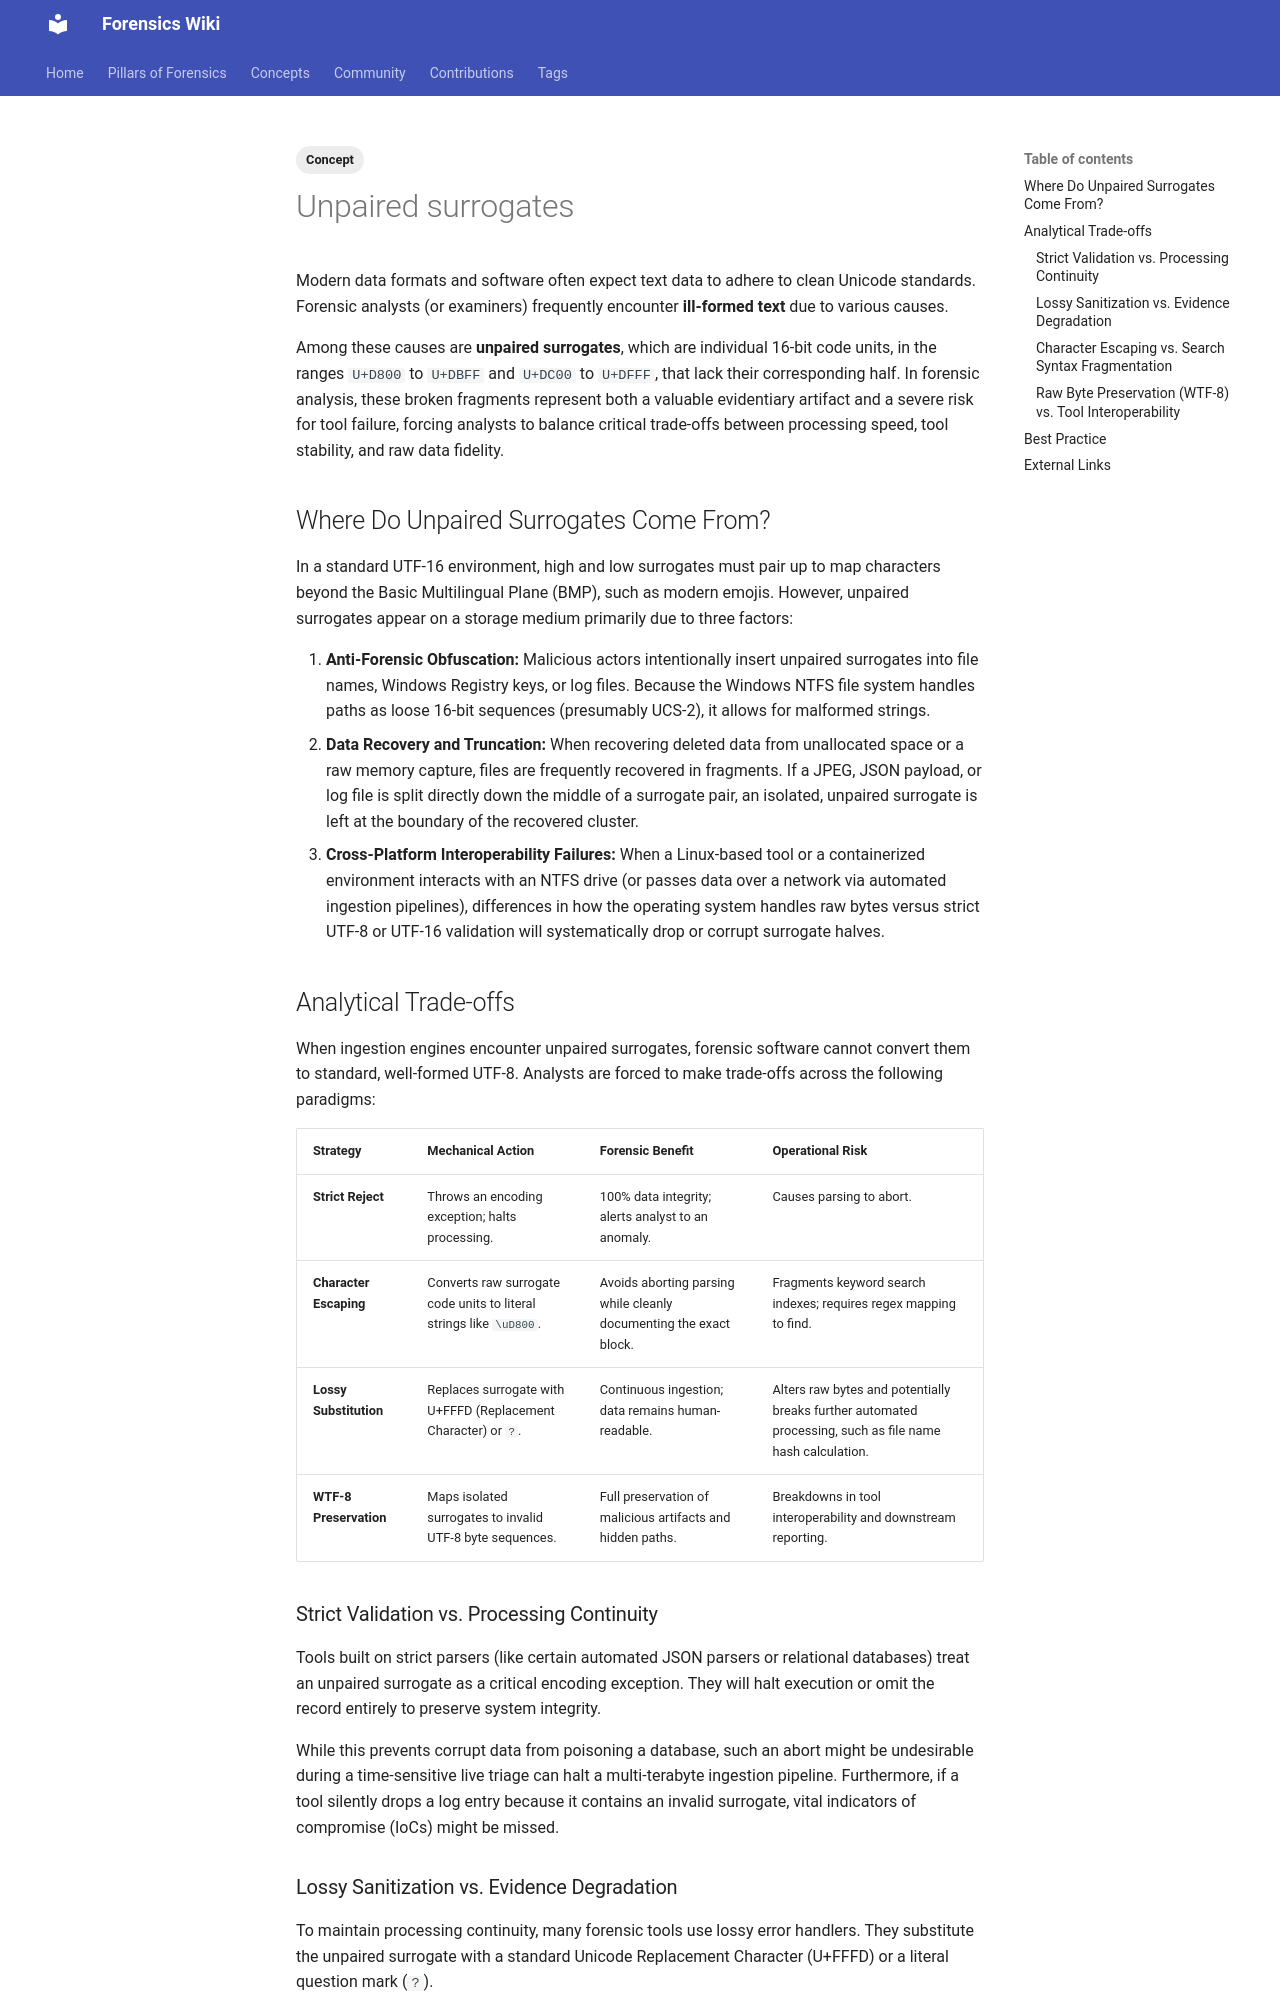

repository: forensicswiki/wiki · page: unpaired_surrogates/index.html · generator: mkdocs

---
tags:
  - Concept
---
Modern data formats and software often expect text data to adhere to clean Unicode standards.
Forensic analysts (or examiners) frequently encounter **ill-formed text** due to various causes.

Among these causes are **unpaired surrogates**, which are individual 16-bit code units, in the
ranges `U+D800` to `U+DBFF` and `U+DC00` to `U+DFFF`, that lack their corresponding half. In
forensic analysis, these broken fragments represent both a valuable evidentiary artifact and a
severe risk for tool failure, forcing analysts to balance critical trade-offs between processing
speed, tool stability, and raw data fidelity.

## Where Do Unpaired Surrogates Come From?

In a standard UTF-16 environment, high and low surrogates must pair up to map characters beyond the
Basic Multilingual Plane (BMP), such as modern emojis. However, unpaired surrogates appear on a
storage medium primarily due to three factors:

1. **Anti-Forensic Obfuscation:** Malicious actors intentionally insert unpaired surrogates into
   file names, Windows Registry keys, or log files. Because the Windows NTFS file system handles
   paths as loose 16-bit sequences (presumably UCS-2), it allows for malformed strings.
2. **Data Recovery and Truncation:** When recovering deleted data from unallocated space or a raw
   memory capture, files are frequently recovered in fragments. If a JPEG, JSON payload, or log
   file is split directly down the middle of a surrogate pair, an isolated, unpaired surrogate is
   left at the boundary of the recovered cluster.
3. **Cross-Platform Interoperability Failures:** When a Linux-based tool or a containerized
   environment interacts with an NTFS drive (or passes data over a network via automated ingestion
   pipelines), differences in how the operating system handles raw bytes versus strict UTF-8 or
   UTF-16 validation will systematically drop or corrupt surrogate halves.

## Analytical Trade-offs

When ingestion engines encounter unpaired surrogates, forensic software cannot convert them to
standard, well-formed UTF-8. Analysts are forced to make trade-offs across the following paradigms:

| Strategy | Mechanical Action | Forensic Benefit | Operational Risk |
| --- | --- | --- | --- |
| **Strict Reject** | Throws an encoding exception; halts processing. | 100% data integrity; alerts analyst to an anomaly. | Causes parsing to abort. |
| **Character Escaping** | Converts raw surrogate code units to literal strings like `\uD800`. | Avoids aborting parsing while cleanly documenting the exact block. | Fragments keyword search indexes; requires regex mapping to find. |
| **Lossy Substitution** | Replaces surrogate with U+FFFD (Replacement Character) or `?`. | Continuous ingestion; data remains human-readable. | Alters raw bytes and potentially breaks further automated processing, such as file name hash calculation. |
| **WTF-8 Preservation** | Maps isolated surrogates to invalid UTF-8 byte sequences. | Full preservation of malicious artifacts and hidden paths. | Breakdowns in tool interoperability and downstream reporting. |

### Strict Validation vs. Processing Continuity

Tools built on strict parsers (like certain automated JSON parsers or relational databases) treat
an unpaired surrogate as a critical encoding exception. They will halt execution or omit the record
entirely to preserve system integrity.

While this prevents corrupt data from poisoning a database, such an abort might be undesirable
during a time-sensitive live triage can halt a multi-terabyte ingestion pipeline. Furthermore, if a
tool silently drops a log entry because it contains an invalid surrogate, vital indicators of
compromise (IoCs) might be missed.
